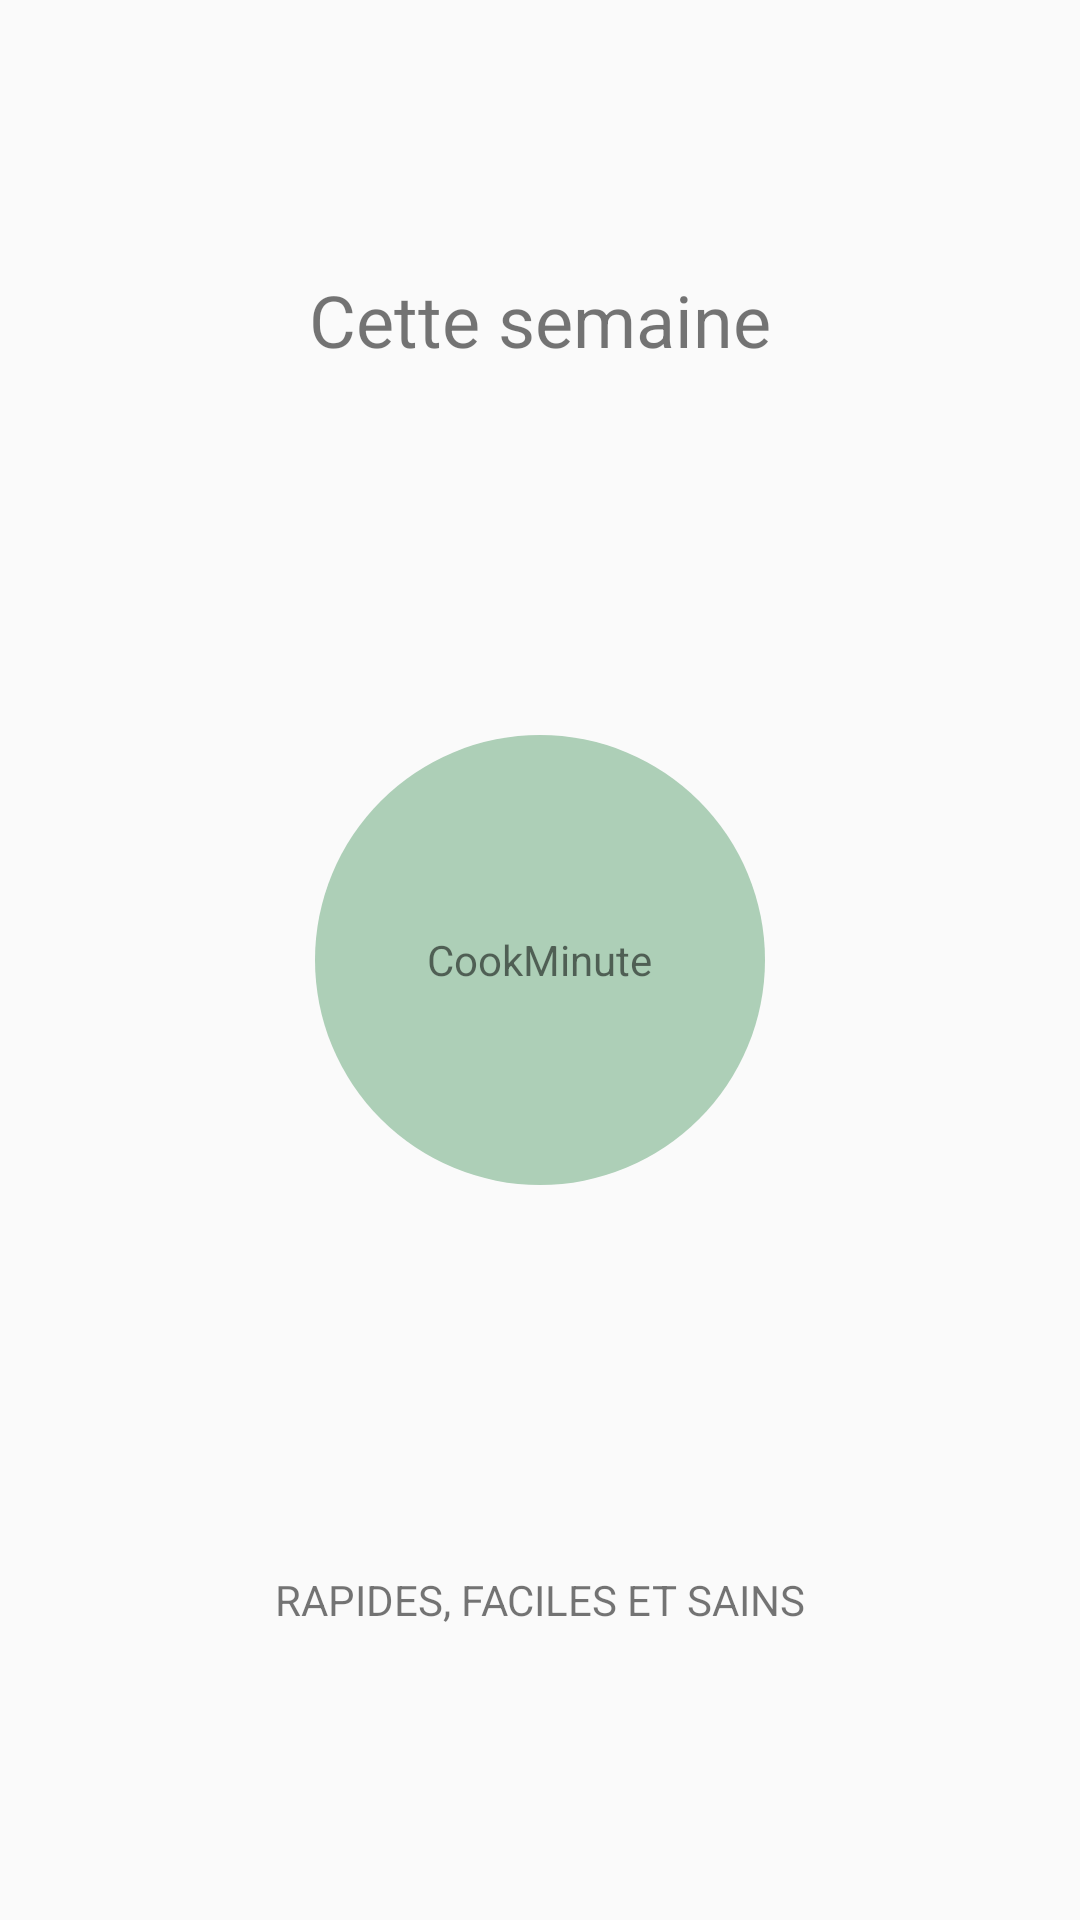

Reconstruct the res/layout file that produces this screen, plus the resources it refers to.
<!-- AndroidManifest.xml: application theme AppTheme -->
<!-- res/layout/b_accueil_layout.xml -->
<?xml version="1.0" encoding="utf-8"?>
<LinearLayout
    xmlns:android="http://schemas.android.com/apk/res/android"
    android:layout_width="fill_parent"
    android:layout_height="fill_parent"
    android:orientation="vertical"
    android:weightSum="3">

    
    <LinearLayout
        android:layout_width="fill_parent"
        android:layout_height="0dp"
        android:orientation="vertical"
        android:gravity="center"
        android:layout_weight="1">

        <TextView
            android:layout_width="wrap_content"
            android:layout_height="wrap_content"
            android:text="Cette semaine"
            android:textSize="@dimen/titre_moyen"
            android:id="@+id/week"/>

    </LinearLayout>


    <LinearLayout
        android:layout_width="fill_parent"
        android:layout_height="0dp"
        android:orientation="horizontal"
        android:gravity="center_horizontal|center_vertical"
        android:weightSum="2"
        android:layout_weight="1">


        
        <LinearLayout
            android:layout_width="150dp"
            android:layout_height="150dp"
            android:gravity="center"
            android:orientation="vertical"
            android:id="@+id/circle"
            android:background="@drawable/oval"
            >



            <TextView
                android:id="@+id/text"
               android:layout_width="wrap_content"
                android:layout_height="wrap_content"
                android:gravity="center_horizontal|center_vertical"
                android:text="@string/app_name"
                android:textSize="@dimen/subtitle"/>



        </LinearLayout>

</LinearLayout>

    

    <LinearLayout
        android:layout_width="fill_parent"
        android:layout_height="0dp"
        android:gravity="center"
        android:orientation="vertical"
        android:layout_weight="1">

        <TextView
            android:layout_width="wrap_content"
            android:layout_height="wrap_content"
            android:layout_gravity="center_vertical|center_horizontal"
            android:text="RAPIDES, FACILES ET SAINS"
            android:textSize="@dimen/subtitle"
            />

    </LinearLayout>
</LinearLayout>
<!-- resources referenced by this layout -->
<resources>
  <dimen name="subtitle">14sp</dimen>
  <dimen name="titre_moyen">24sp</dimen>
  <!-- drawable oval (drawable) -->
  <?xml version="1.0" encoding="utf-8"?>
  <shape 
      xmlns:android="http://schemas.android.com/apk/res/android" 
      android:shape="oval"
      android:layout_height="fill_parent"
      android:layout_width="fill_parent">
  
      <solid android:color="@color/lightGreen"/>
  
  </shape>
  <string name="app_name">CookMinute</string>
  <style name="AppTheme" parent="Theme.AppCompat.Light.NoActionBar">
          
          <item name="colorPrimaryDark">@color/statusBarColor</item>
          <item name="colorPrimary">@color/toolBarColor</item>
      </style>
  <color name="lightGreen">#ADCFB7</color>
  <color name="statusBarColor">#1B5E20</color>
  <color name="toolBarColor">#ADCFB7</color>
</resources>
